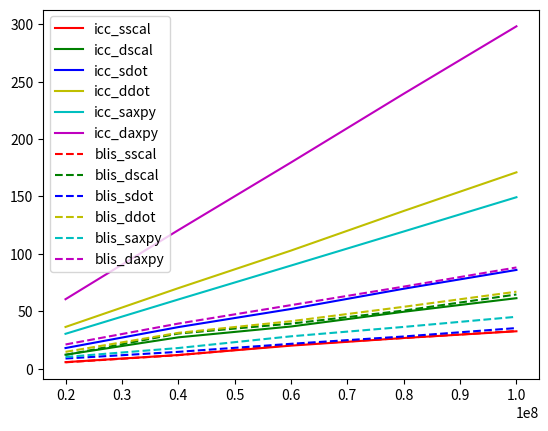

Recreate this plot in Python.
import matplotlib.pyplot as plt
import numpy as np

# array of all vector lengths
vec_len = [20000000, 40000000, 60000000, 80000000, 100000000]

icc_sscal = [5.869000, 12.054000, 20.224000, 26.866000, 32.710000]
icc_dscal = [12.336000, 27.428000, 36.869000, 49.693000, 61.508000]
icc_sdot = [18.123000, 36.330000, 52.101000, 69.725000, 86.079000]
icc_ddot = [36.464000, 70.216000, 102.929000, 137.384000, 171.000000]
icc_saxpy = [30.512000, 60.362000, 89.885000, 119.536000, 149.342000]
icc_daxpy = [60.612000, 120.673000, 179.584000, 239.356000, 298.043000]

blis_sscal = [5.714000  , 11.926000 , 20.825000 , 26.899000 , 32.963000 ]
blis_dscal = [12.136000 , 30.753000 , 39.367000 , 50.724000 , 64.747000 ]
blis_sdot = [9.010000  , 14.807000 , 21.812000 , 28.183000 , 35.517000 ]
blis_ddot = [14.820000 , 31.321000 , 41.456000 , 54.002000 , 67.153000 ]
blis_saxpy = [10.373000 , 18.133000 , 28.326000 , 36.504000 , 45.323000 ]
blis_daxpy = [21.235000 , 39.392000 , 55.455000 , 71.568000 , 88.239000 ]

# plot the graphs with vec_len as x-axis and time in ms as y-axis

#legend
legend = ['icc_sscal', 'icc_dscal', 'icc_sdot', 'icc_ddot', 'icc_saxpy', 'icc_daxpy', 'blis_sscal', 'blis_dscal', 'blis_sdot', 'blis_ddot', 'blis_saxpy', 'blis_daxpy']

#plot
plt.plot(vec_len, icc_sscal, 'r', label='icc_sscal')
plt.plot(vec_len, icc_dscal, 'g', label='icc_dscal')
plt.plot(vec_len, icc_sdot, 'b', label='icc_sdot')
plt.plot(vec_len, icc_ddot, 'y', label='icc_ddot')
plt.plot(vec_len, icc_saxpy, 'c', label='icc_saxpy')
plt.plot(vec_len, icc_daxpy, 'm', label='icc_daxpy')
plt.plot(vec_len, blis_sscal, 'r--', label='blis_sscal')
plt.plot(vec_len, blis_dscal, 'g--', label='blis_dscal')
plt.plot(vec_len, blis_sdot, 'b--', label='blis_sdot')
plt.plot(vec_len, blis_ddot, 'y--', label='blis_ddot')
plt.plot(vec_len, blis_saxpy, 'c--', label='blis_saxpy')
plt.plot(vec_len, blis_daxpy, 'm--', label='blis_daxpy')
plt.legend(legend, loc='upper left')
plt.show()